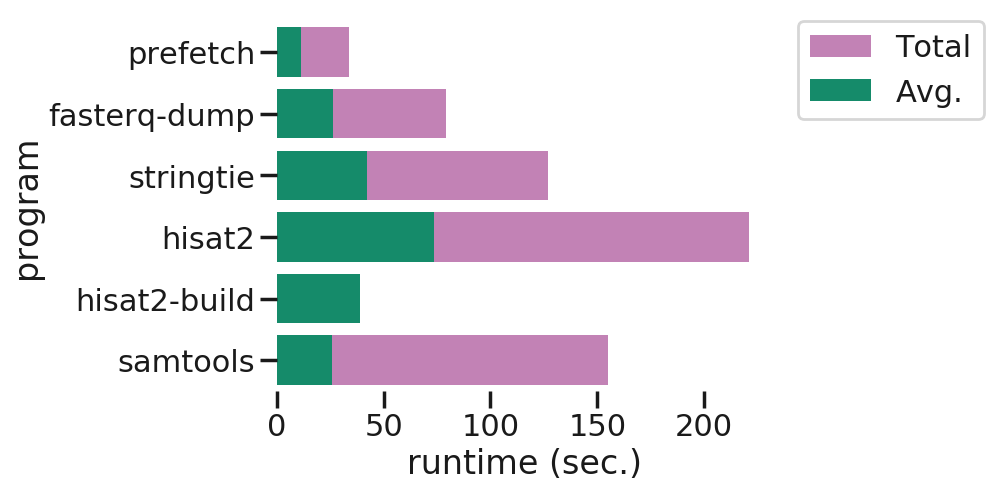

Source data for this figure (header and first rows):
average, program, total
11.33, prefetch, 34
26.33, fasterq-dump, 79
42.33, stringtie, 127
73.67, hisat2, 221
39.0, hisat2-build, 39
25.83, samtools, 155
